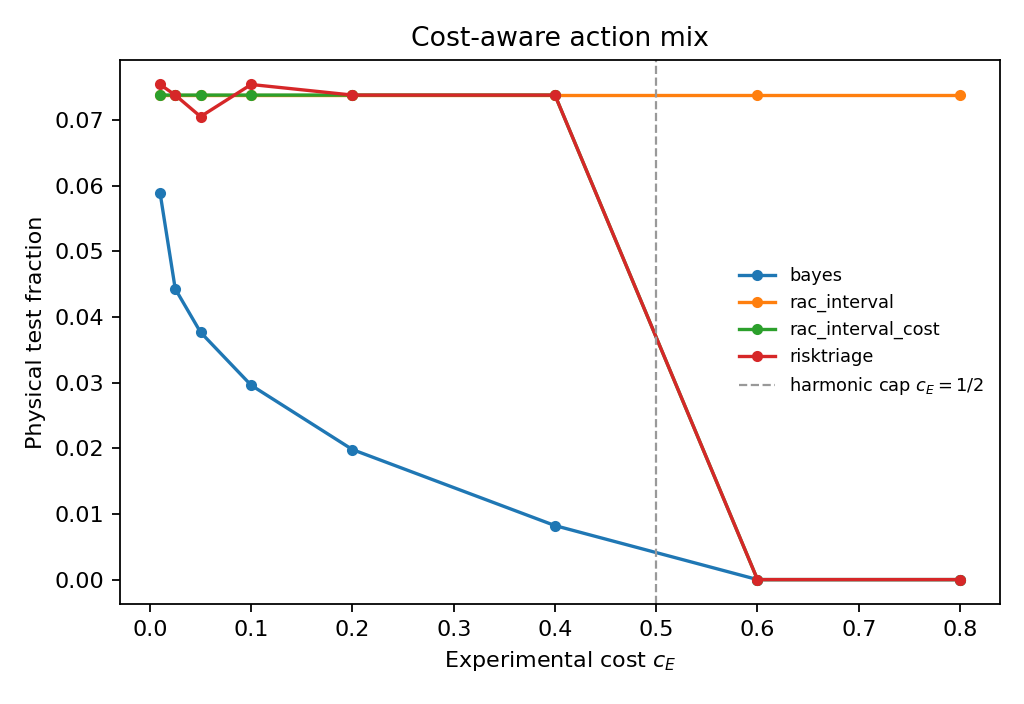

The table this chart was drawn from, first rows:
n, p_trust, p_drop, p_test, false_trust, false_drop, wrong_nontest, method, triage_risk, full_risk, seed, c_e, theta_drop, testing_region, lambda
30, 0.4333, 0.5, 0.06667, 0.2308, 0.2, 0.2, bayes, 0.2, 0.2007, 0, 0.01, 0.01, 1.0, 
30, 0.4333, 0.5, 0.06667, 0.2308, 0.2, 0.2, risktriage, 0.2, 0.2007, 0, 0.01, 0.01, 1.0, 1.733
30, 0.4333, 0.5, 0.06667, 0.2308, 0.2, 0.2, rac_interval, 0.2, 0.2007, 0, 0.01, , , 4.098
30, 0.4333, 0.5, 0.06667, 0.2308, 0.2, 0.2, rac_interval_cost, 0.2, 0.2007, 0, 0.01, , , 4.098
30, 0.4333, 0.5, 0.06667, 0.2308, 0.2, 0.2, bayes, 0.2, 0.2017, 0, 0.025, 0.025, 1.0, 
30, 0.4333, 0.5, 0.06667, 0.2308, 0.2, 0.2, risktriage, 0.2, 0.2017, 0, 0.025, 0.025, 1.0, 2
30, 0.4333, 0.5, 0.06667, 0.2308, 0.2, 0.2, rac_interval, 0.2, 0.2017, 0, 0.025, , , 4.098
30, 0.4333, 0.5, 0.06667, 0.2308, 0.2, 0.2, rac_interval_cost, 0.2, 0.2017, 0, 0.025, , , 4.098
30, 0.4333, 0.5, 0.06667, 0.2308, 0.2, 0.2, bayes, 0.2, 0.2033, 0, 0.05, 0.05, 1.0, 
30, 0.4333, 0.5, 0.06667, 0.2308, 0.2, 0.2, risktriage, 0.2, 0.2033, 0, 0.05, 0.05, 1.0, 2.309
30, 0.4333, 0.5, 0.06667, 0.2308, 0.2, 0.2, rac_interval, 0.2, 0.2033, 0, 0.05, , , 4.098
30, 0.4333, 0.5, 0.06667, 0.2308, 0.2, 0.2, rac_interval_cost, 0.2, 0.2033, 0, 0.05, , , 4.098
30, 0.4333, 0.5, 0.06667, 0.2308, 0.2, 0.2, bayes, 0.2, 0.2067, 0, 0.1, 0.1, 1.0, 
30, 0.4333, 0.5, 0.06667, 0.2308, 0.2, 0.2, risktriage, 0.2, 0.2067, 0, 0.1, 0.1, 1.0, 3.076
30, 0.4333, 0.5, 0.06667, 0.2308, 0.2, 0.2, rac_interval, 0.2, 0.2067, 0, 0.1, , , 4.098
30, 0.4333, 0.5, 0.06667, 0.2308, 0.2, 0.2, rac_interval_cost, 0.2, 0.2067, 0, 0.1, , , 4.098
30, 0.4333, 0.5333, 0.03333, 0.2308, 0.1875, 0.2, bayes, 0.2, 0.2067, 0, 0.2, 0.2, 1.0, 
30, 0.4333, 0.5, 0.06667, 0.2308, 0.2, 0.2, risktriage, 0.2, 0.2133, 0, 0.2, 0.2, 1.0, 4.73
30, 0.4333, 0.5, 0.06667, 0.2308, 0.2, 0.2, rac_interval, 0.2, 0.2133, 0, 0.2, , , 4.098
30, 0.4333, 0.5, 0.06667, 0.2308, 0.2, 0.2, rac_interval_cost, 0.2, 0.2133, 0, 0.2, , , 4.098
30, 0.4333, 0.5333, 0.03333, 0.2308, 0.1875, 0.2, bayes, 0.2, 0.2133, 0, 0.4, 0.4, 1.0, 
30, 0.4333, 0.5, 0.06667, 0.2308, 0.2, 0.2, risktriage, 0.2, 0.2267, 0, 0.4, 0.4, 1.0, 14.9
30, 0.4333, 0.5, 0.06667, 0.2308, 0.2, 0.2, rac_interval, 0.2, 0.2267, 0, 0.4, , , 4.098
30, 0.4333, 0.5, 0.06667, 0.2308, 0.2, 0.2, rac_interval_cost, 0.2, 0.2267, 0, 0.4, , , 4.098
30, 0.4333, 0.5667, 0.0, 0.2308, 0.2353, 0.2333, bayes, 0.2333, 0.2333, 0, 0.6, 0.6, 0.0, 
30, 0.4333, 0.5667, 0.0, 0.2308, 0.2353, 0.2333, risktriage, 0.2333, 0.2333, 0, 0.6, 0.6, 0.0, 83.28
30, 0.4333, 0.5, 0.06667, 0.2308, 0.2, 0.2, rac_interval, 0.2, 0.24, 0, 0.6, , , 4.098
30, 0.4333, 0.5667, 0.0, 0.2308, 0.2353, 0.2333, rac_interval_cost, 0.2333, 0.2333, 0, 0.6, , , 4.098
30, 0.4333, 0.5667, 0.0, 0.2308, 0.2353, 0.2333, bayes, 0.2333, 0.2333, 0, 0.8, 0.8, 0.0, 
30, 0.4333, 0.5667, 0.0, 0.2308, 0.2353, 0.2333, risktriage, 0.2333, 0.2333, 0, 0.8, 0.8, 0.0, 83.28
30, 0.4333, 0.5, 0.06667, 0.2308, 0.2, 0.2, rac_interval, 0.2, 0.2533, 0, 0.8, , , 4.098
30, 0.4333, 0.5667, 0.0, 0.2308, 0.2353, 0.2333, rac_interval_cost, 0.2333, 0.2333, 0, 0.8, , , 4.098
32, 0.25, 0.7188, 0.03125, 0.25, 0.04348, 0.09375, bayes, 0.09375, 0.09406, 1, 0.01, 0.01, 1.0, 
32, 0.2812, 0.7188, 0.0, 0.2222, 0.04348, 0.09375, risktriage, 0.09375, 0.09375, 1, 0.01, 0.01, 1.0, 0.2491
32, 0.2812, 0.7188, 0.0, 0.2222, 0.04348, 0.09375, rac_interval, 0.09375, 0.09375, 1, 0.01, , , 0.5822
32, 0.2812, 0.7188, 0.0, 0.2222, 0.04348, 0.09375, rac_interval_cost, 0.09375, 0.09375, 1, 0.01, , , 0.5822
32, 0.2812, 0.7188, 0.0, 0.2222, 0.04348, 0.09375, bayes, 0.09375, 0.09375, 1, 0.025, 0.025, 1.0, 
32, 0.2812, 0.7188, 0.0, 0.2222, 0.04348, 0.09375, risktriage, 0.09375, 0.09375, 1, 0.025, 0.025, 1.0, 0.3306
32, 0.2812, 0.7188, 0.0, 0.2222, 0.04348, 0.09375, rac_interval, 0.09375, 0.09375, 1, 0.025, , , 0.5822
32, 0.2812, 0.7188, 0.0, 0.2222, 0.04348, 0.09375, rac_interval_cost, 0.09375, 0.09375, 1, 0.025, , , 0.5822
32, 0.2812, 0.7188, 0.0, 0.2222, 0.04348, 0.09375, bayes, 0.09375, 0.09375, 1, 0.05, 0.05, 1.0, 
32, 0.2812, 0.7188, 0.0, 0.2222, 0.04348, 0.09375, risktriage, 0.09375, 0.09375, 1, 0.05, 0.05, 1.0, 0.3809
32, 0.2812, 0.7188, 0.0, 0.2222, 0.04348, 0.09375, rac_interval, 0.09375, 0.09375, 1, 0.05, , , 0.5822
32, 0.2812, 0.7188, 0.0, 0.2222, 0.04348, 0.09375, rac_interval_cost, 0.09375, 0.09375, 1, 0.05, , , 0.5822
32, 0.2812, 0.7188, 0.0, 0.2222, 0.04348, 0.09375, bayes, 0.09375, 0.09375, 1, 0.1, 0.1, 1.0, 
32, 0.2812, 0.7188, 0.0, 0.2222, 0.04348, 0.09375, risktriage, 0.09375, 0.09375, 1, 0.1, 0.1, 1.0, 0.5054
32, 0.2812, 0.7188, 0.0, 0.2222, 0.04348, 0.09375, rac_interval, 0.09375, 0.09375, 1, 0.1, , , 0.5822
32, 0.2812, 0.7188, 0.0, 0.2222, 0.04348, 0.09375, rac_interval_cost, 0.09375, 0.09375, 1, 0.1, , , 0.5822
32, 0.2812, 0.7188, 0.0, 0.2222, 0.04348, 0.09375, bayes, 0.09375, 0.09375, 1, 0.2, 0.2, 1.0, 
32, 0.2812, 0.7188, 0.0, 0.2222, 0.04348, 0.09375, risktriage, 0.09375, 0.09375, 1, 0.2, 0.2, 1.0, 0.6707
32, 0.2812, 0.7188, 0.0, 0.2222, 0.04348, 0.09375, rac_interval, 0.09375, 0.09375, 1, 0.2, , , 0.5822
32, 0.2812, 0.7188, 0.0, 0.2222, 0.04348, 0.09375, rac_interval_cost, 0.09375, 0.09375, 1, 0.2, , , 0.5822
32, 0.2812, 0.7188, 0.0, 0.2222, 0.04348, 0.09375, bayes, 0.09375, 0.09375, 1, 0.4, 0.4, 1.0, 
32, 0.2812, 0.7188, 0.0, 0.2222, 0.04348, 0.09375, risktriage, 0.09375, 0.09375, 1, 0.4, 0.4, 1.0, 2.396
32, 0.2812, 0.7188, 0.0, 0.2222, 0.04348, 0.09375, rac_interval, 0.09375, 0.09375, 1, 0.4, , , 0.5822
32, 0.2812, 0.7188, 0.0, 0.2222, 0.04348, 0.09375, rac_interval_cost, 0.09375, 0.09375, 1, 0.4, , , 0.5822
32, 0.2812, 0.7188, 0.0, 0.2222, 0.04348, 0.09375, bayes, 0.09375, 0.09375, 1, 0.6, 0.6, 0.0, 
32, 0.2812, 0.7188, 0.0, 0.2222, 0.04348, 0.09375, risktriage, 0.09375, 0.09375, 1, 0.6, 0.6, 0.0, 71.5
32, 0.2812, 0.7188, 0.0, 0.2222, 0.04348, 0.09375, rac_interval, 0.09375, 0.09375, 1, 0.6, , , 0.5822
32, 0.2812, 0.7188, 0.0, 0.2222, 0.04348, 0.09375, rac_interval_cost, 0.09375, 0.09375, 1, 0.6, , , 0.5822
... 580 more rows
